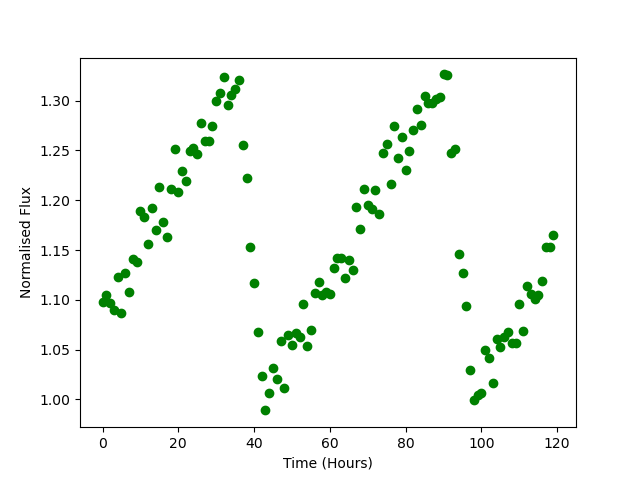

Values plotted in this chart, from the file beside it:
Time, Flux
0.0, 1.098
1.0, 1.105
2.0, 1.097
3.0, 1.089
4.0, 1.123
5.0, 1.087
6.0, 1.127
7.0, 1.108
8.0, 1.141
9.0, 1.138
10.0, 1.189
11.0, 1.183
12.0, 1.156
13.0, 1.192
14.0, 1.17
15.0, 1.213
16.0, 1.179
17.0, 1.163
18.0, 1.211
19.0, 1.252
20.0, 1.209
21.0, 1.229
22.0, 1.219
23.0, 1.249
24.0, 1.253
25.0, 1.246
26.0, 1.277
27.0, 1.259
28.0, 1.259
29.0, 1.274
30.0, 1.299
31.0, 1.308
32.0, 1.323
33.0, 1.296
34.0, 1.306
35.0, 1.312
36.0, 1.32
37.0, 1.255
38.0, 1.222
39.0, 1.153
40.0, 1.117
41.0, 1.068
42.0, 1.023
43.0, 0.989
44.0, 1.007
45.0, 1.032
46.0, 1.02
47.0, 1.059
48.0, 1.011
49.0, 1.065
50.0, 1.055
51.0, 1.067
52.0, 1.063
53.0, 1.095
54.0, 1.054
55.0, 1.07
56.0, 1.107
57.0, 1.118
58.0, 1.105
59.0, 1.108
... 60 more rows
